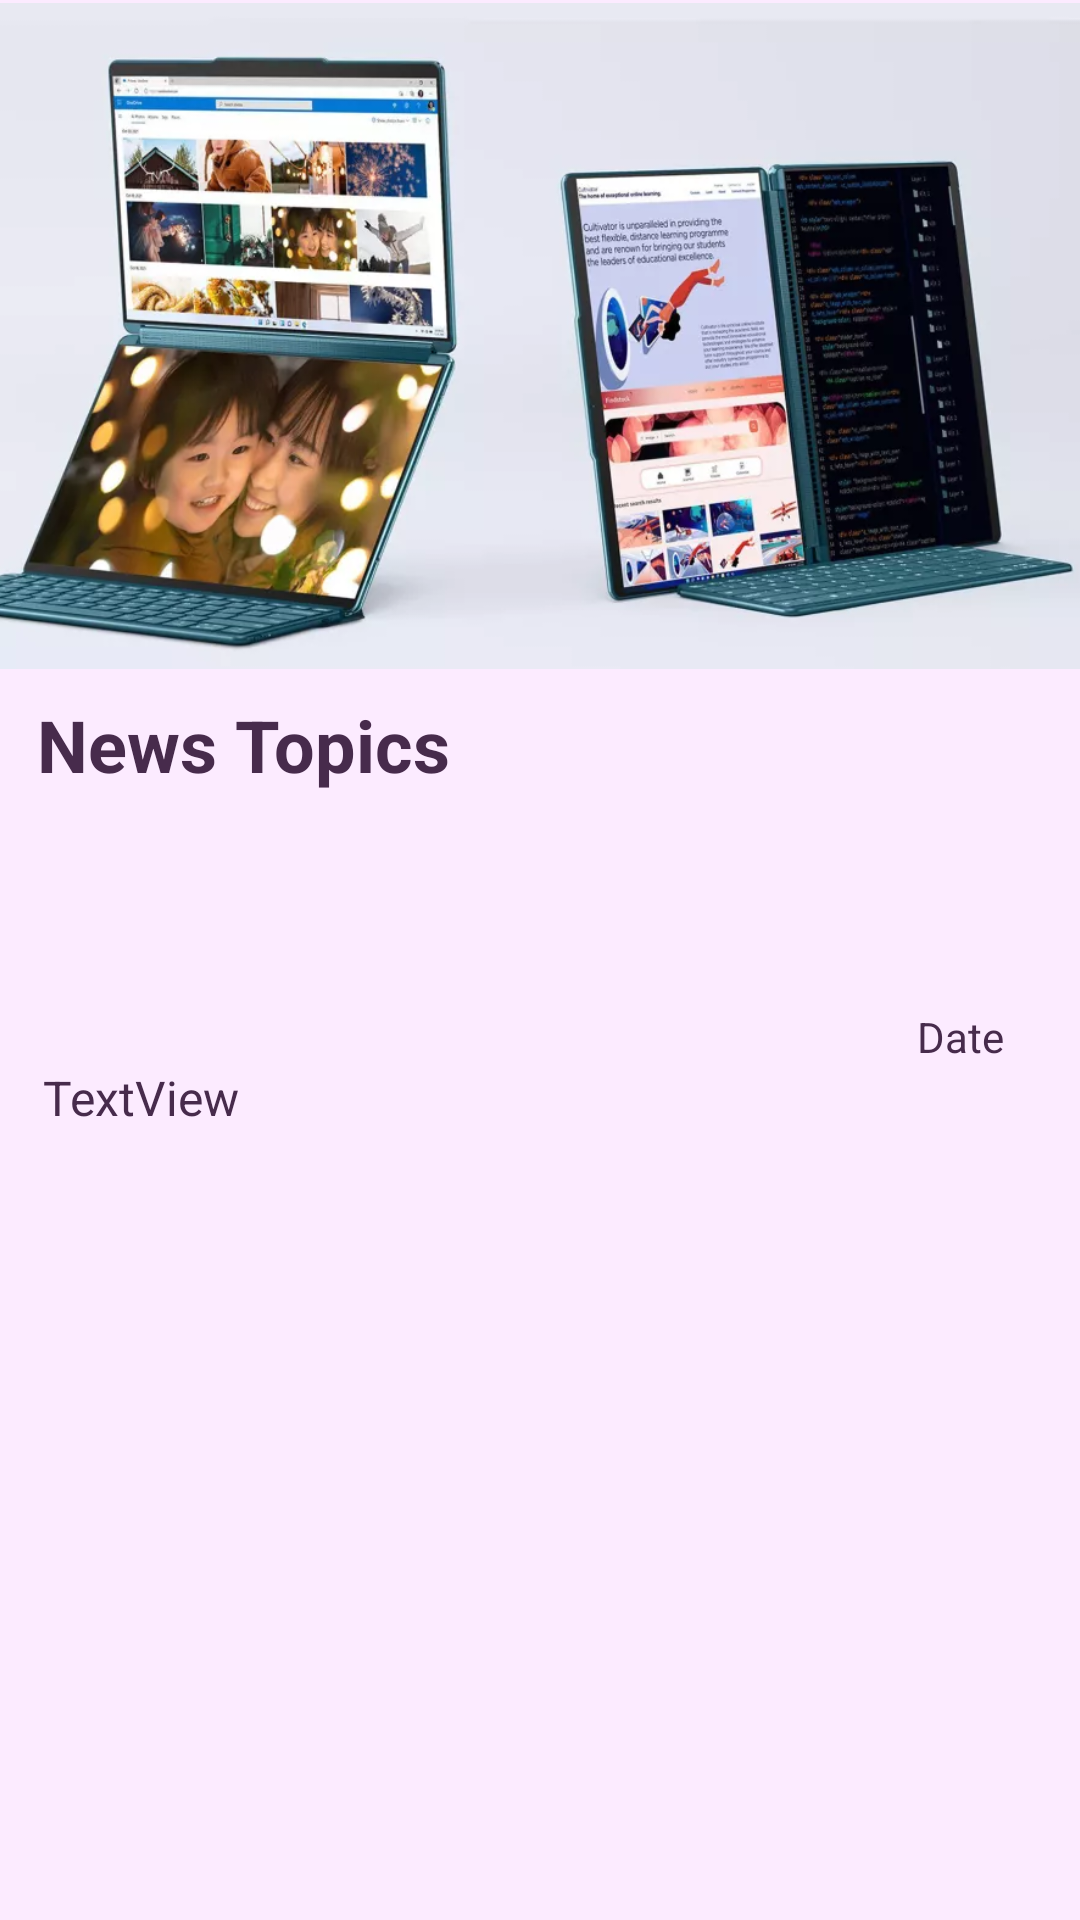

Write the Android layout XML for this screen, with the resource values it uses.
<!-- AndroidManifest.xml: application theme Theme.MyOGS -->
<!-- res/layout/activity_news_detail.xml -->
<?xml version="1.0" encoding="utf-8"?>
<ScrollView xmlns:android="http://schemas.android.com/apk/res/android"
    xmlns:app="http://schemas.android.com/apk/res-auto"
    xmlns:tools="http://schemas.android.com/tools"
    android:id="@+id/btn_website"
    android:layout_width="match_parent"
    android:layout_height="match_parent"
    android:background="@drawable/cardview_spec"
    android:fillViewport="true"
    tools:context=".News_Detail_Activity">

    <androidx.constraintlayout.widget.ConstraintLayout

        android:layout_width="match_parent"
        android:layout_height="wrap_content"
        android:background="#FCEBFF">

        <ImageView
            android:id="@+id/tv_newsImage"
            android:layout_width="394dp"
            android:layout_height="224dp"
            app:layout_constraintBottom_toBottomOf="parent"
            app:layout_constraintEnd_toEndOf="parent"
            app:layout_constraintHorizontal_bias="1.0"
            app:layout_constraintStart_toStartOf="parent"
            app:layout_constraintTop_toTopOf="parent"
            app:layout_constraintVertical_bias="0.0"
            app:srcCompat="@drawable/news_lenovoyoga" />

        <TextView
            android:id="@+id/tv_newsTopic"
            android:layout_width="336dp"
            android:layout_height="123dp"
            android:layout_marginStart="167dp"
            android:layout_marginEnd="168dp"
            android:text="News Topics"
            android:textAlignment="viewStart"
            android:textColor="#472B4C"
            android:textSize="24dp"
            android:textStyle="bold"
            app:layout_constraintBottom_toBottomOf="parent"
            app:layout_constraintEnd_toEndOf="parent"
            app:layout_constraintHorizontal_bias="0.498"
            app:layout_constraintStart_toStartOf="parent"
            app:layout_constraintTop_toBottomOf="@+id/tv_newsImage"
            app:layout_constraintVertical_bias="0.027" />

        <TextView
            android:id="@+id/tv_newsDateDetail"
            android:layout_width="wrap_content"
            android:layout_height="wrap_content"
            android:text="Date"
            android:textColor="#472B4C"
            app:layout_constraintBottom_toBottomOf="@+id/tv_newsTopic"
            app:layout_constraintEnd_toEndOf="parent"
            app:layout_constraintHorizontal_bias="0.923"
            app:layout_constraintStart_toStartOf="parent"
            app:layout_constraintTop_toTopOf="@+id/tv_newsTopic"
            app:layout_constraintVertical_bias="1.0" />

        <TextView
            android:id="@+id/tv_newsContent"
            android:layout_width="328dp"
            android:layout_height="wrap_content"
            android:text="TextView"
            android:textColor="#472B4C"
            android:textSize="16dp"
            app:layout_constraintBottom_toBottomOf="parent"
            app:layout_constraintEnd_toEndOf="parent"
            app:layout_constraintHorizontal_bias="0.446"
            app:layout_constraintStart_toStartOf="parent"
            app:layout_constraintTop_toBottomOf="@+id/tv_newsTopic"
            app:layout_constraintVertical_bias="0.0" />

    </androidx.constraintlayout.widget.ConstraintLayout>
</ScrollView>
<!-- resources referenced by this layout -->
<resources>
  <!-- drawable cardview_spec (drawable) -->
  <?xml version="1.0" encoding="utf-8"?>
  <shape xmlns:android="http://schemas.android.com/apk/res/android"
      android:shape="rectangle">
      <solid android:color="@color/white" />
      <corners android:radius="20dp" />
      <size android:height="200dp"/>
      <solid android:color="#D2D4DC"/>
  
  
  </shape>
  <!-- drawable news_lenovoyoga: jpg bitmap (drawable, 54630 bytes) -->
  <style name="Theme.MyOGS" parent="Theme.MaterialComponents.DayNight.DarkActionBar">
          
          <item name="colorPrimary">@color/purple_500</item>
          <item name="colorPrimaryVariant">@color/purple_700</item>
          <item name="colorOnPrimary">@color/white</item>
          
          <item name="colorSecondary">@color/teal_200</item>
          <item name="colorSecondaryVariant">@color/teal_700</item>
          <item name="colorOnSecondary">@color/black</item>
          
          <item name="android:statusBarColor">?attr/colorPrimaryVariant</item>
          
      </style>
  <!-- not gathered from this repository: default colours our renderer supplied (Android Studio template values) -->
  <color name="purple_500">#FF6200EE</color>
  <color name="purple_700">#FF3700B3</color>
  <color name="teal_200">#FF03DAC5</color>
  <color name="teal_700">#FF018786</color>
  <color name="black">#FF000000</color>
  <color name="white">#FFFFFFFF</color>
</resources>
